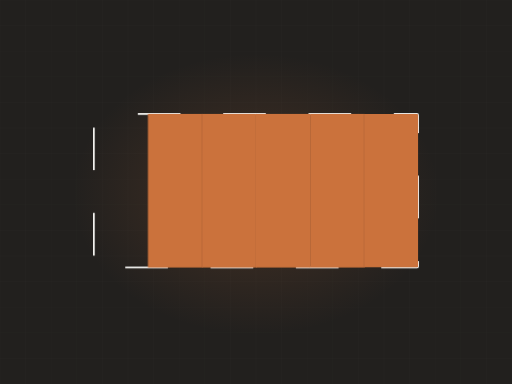
t = 0.00 s
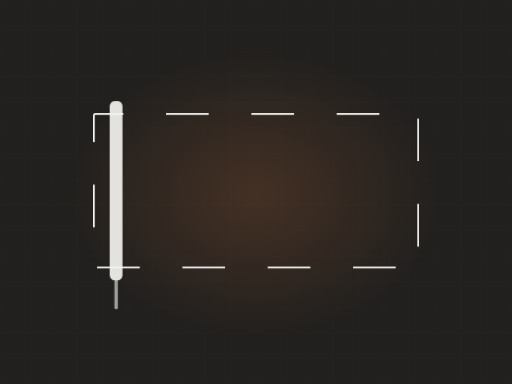
t = 1.76 s
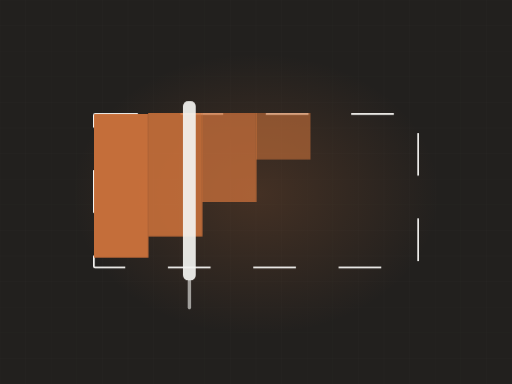
t = 3.37 s
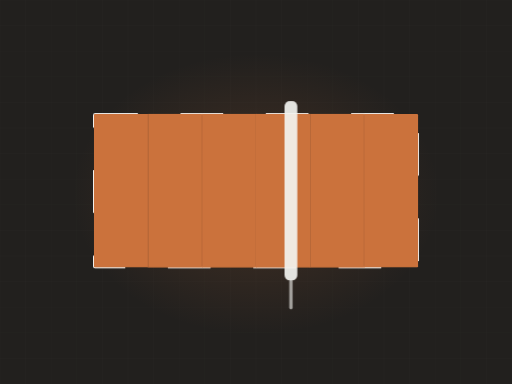
t = 4.98 s
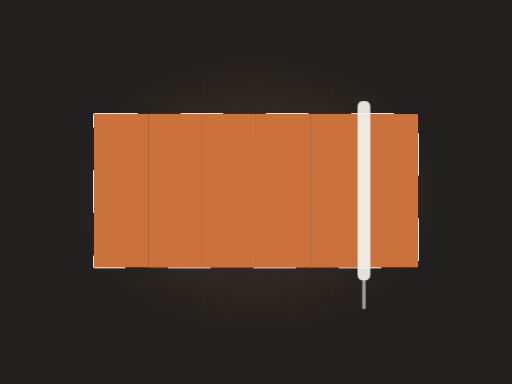
t = 6.27 s
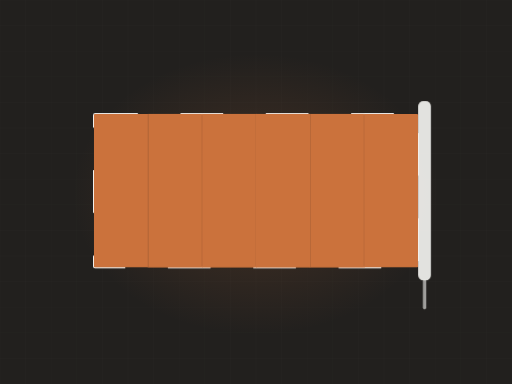
t = 8.87 s

The animated SVG that drew these frames (rendered in a browser with its animation timeline set to each time). Animation: 3 CSS @keyframes rules; frames cover the first 8.87 s, repeats indefinitely.

<svg xmlns="http://www.w3.org/2000/svg" viewBox="0 0 1200 900" width="1200" height="900" role="img" aria-label="Wall being rolled with fresh paint"><defs><radialGradient id="glow"><stop offset="0%" stop-color="#cb723c" stop-opacity=".20"/><stop offset="100%" stop-color="#cb723c" stop-opacity="0"/></radialGradient></defs><style>.dw2{stroke-dasharray:100;stroke-dashoffset:100;animation:dw 12.35s ease-in-out infinite}@keyframes dw{0%{stroke-dashoffset:100}24%{stroke-dashoffset:0}84%{stroke-dashoffset:0;opacity:1}95%{stroke-dashoffset:0;opacity:0}100%{stroke-dashoffset:100;opacity:0}}.lane{transform-origin:top center;animation:ln 12.35s ease-in-out infinite;opacity:0}@keyframes ln{0%,10%{opacity:0;transform:scaleY(0)}30%{opacity:1;transform:scaleY(1)}84%{opacity:1}95%,100%{opacity:0}}.roller{animation:rl 12.35s ease-in-out infinite;opacity:0}@keyframes rl{0%{transform:translateX(0);opacity:0}8%{opacity:1}72%{transform:translateX(786px);opacity:1}82%,100%{opacity:0}}@media (prefers-reduced-motion: reduce){*{animation:none!important}.dw{stroke-dashoffset:0!important}[class]{opacity:1!important}}/*rest-state*/.dw2{stroke-dashoffset:0;opacity:1}.lane{opacity:1}.roller{opacity:1}</style><rect width="1200" height="900" fill="#22201e"/><line x1="0" y1="0" x2="0" y2="900" stroke="#f4f3f0" stroke-width="1" opacity=".028"/><line x1="60" y1="0" x2="60" y2="900" stroke="#f4f3f0" stroke-width="1" opacity=".028"/><line x1="120" y1="0" x2="120" y2="900" stroke="#f4f3f0" stroke-width="1" opacity=".028"/><line x1="180" y1="0" x2="180" y2="900" stroke="#f4f3f0" stroke-width="1" opacity=".028"/><line x1="240" y1="0" x2="240" y2="900" stroke="#f4f3f0" stroke-width="1" opacity=".028"/><line x1="300" y1="0" x2="300" y2="900" stroke="#f4f3f0" stroke-width="1" opacity=".028"/><line x1="360" y1="0" x2="360" y2="900" stroke="#f4f3f0" stroke-width="1" opacity=".028"/><line x1="420" y1="0" x2="420" y2="900" stroke="#f4f3f0" stroke-width="1" opacity=".028"/><line x1="480" y1="0" x2="480" y2="900" stroke="#f4f3f0" stroke-width="1" opacity=".028"/><line x1="540" y1="0" x2="540" y2="900" stroke="#f4f3f0" stroke-width="1" opacity=".028"/><line x1="600" y1="0" x2="600" y2="900" stroke="#f4f3f0" stroke-width="1" opacity=".028"/><line x1="660" y1="0" x2="660" y2="900" stroke="#f4f3f0" stroke-width="1" opacity=".028"/><line x1="720" y1="0" x2="720" y2="900" stroke="#f4f3f0" stroke-width="1" opacity=".028"/><line x1="780" y1="0" x2="780" y2="900" stroke="#f4f3f0" stroke-width="1" opacity=".028"/><line x1="840" y1="0" x2="840" y2="900" stroke="#f4f3f0" stroke-width="1" opacity=".028"/><line x1="900" y1="0" x2="900" y2="900" stroke="#f4f3f0" stroke-width="1" opacity=".028"/><line x1="960" y1="0" x2="960" y2="900" stroke="#f4f3f0" stroke-width="1" opacity=".028"/><line x1="1020" y1="0" x2="1020" y2="900" stroke="#f4f3f0" stroke-width="1" opacity=".028"/><line x1="1080" y1="0" x2="1080" y2="900" stroke="#f4f3f0" stroke-width="1" opacity=".028"/><line x1="1140" y1="0" x2="1140" y2="900" stroke="#f4f3f0" stroke-width="1" opacity=".028"/><line x1="1200" y1="0" x2="1200" y2="900" stroke="#f4f3f0" stroke-width="1" opacity=".028"/><line x1="0" y1="0" x2="1200" y2="0" stroke="#f4f3f0" stroke-width="1" opacity=".028"/><line x1="0" y1="60" x2="1200" y2="60" stroke="#f4f3f0" stroke-width="1" opacity=".028"/><line x1="0" y1="120" x2="1200" y2="120" stroke="#f4f3f0" stroke-width="1" opacity=".028"/><line x1="0" y1="180" x2="1200" y2="180" stroke="#f4f3f0" stroke-width="1" opacity=".028"/><line x1="0" y1="240" x2="1200" y2="240" stroke="#f4f3f0" stroke-width="1" opacity=".028"/><line x1="0" y1="300" x2="1200" y2="300" stroke="#f4f3f0" stroke-width="1" opacity=".028"/><line x1="0" y1="360" x2="1200" y2="360" stroke="#f4f3f0" stroke-width="1" opacity=".028"/><line x1="0" y1="420" x2="1200" y2="420" stroke="#f4f3f0" stroke-width="1" opacity=".028"/><line x1="0" y1="480" x2="1200" y2="480" stroke="#f4f3f0" stroke-width="1" opacity=".028"/><line x1="0" y1="540" x2="1200" y2="540" stroke="#f4f3f0" stroke-width="1" opacity=".028"/><line x1="0" y1="600" x2="1200" y2="600" stroke="#f4f3f0" stroke-width="1" opacity=".028"/><line x1="0" y1="660" x2="1200" y2="660" stroke="#f4f3f0" stroke-width="1" opacity=".028"/><line x1="0" y1="720" x2="1200" y2="720" stroke="#f4f3f0" stroke-width="1" opacity=".028"/><line x1="0" y1="780" x2="1200" y2="780" stroke="#f4f3f0" stroke-width="1" opacity=".028"/><line x1="0" y1="840" x2="1200" y2="840" stroke="#f4f3f0" stroke-width="1" opacity=".028"/><line x1="0" y1="900" x2="1200" y2="900" stroke="#f4f3f0" stroke-width="1" opacity=".028"/><ellipse cx="600" cy="455" rx="430" ry="330" fill="url(#glow)"/><rect class="dw2" x="220" y="267" width="760" height="360" fill="none" stroke="#f4f3f0" stroke-width="4" opacity=".45" rx="3"/><clipPath id="wall"><rect x="220" y="267" width="760" height="360" rx="3"/></clipPath><g clip-path="url(#wall)"><rect class="lane" x="220.0" y="267" width="127.7" height="360" fill="#cb723c" opacity="0.30" style="animation-delay:0.00s"/><rect class="lane" x="346.7" y="267" width="127.7" height="360" fill="#cb723c" opacity="0.37" style="animation-delay:0.25s"/><rect class="lane" x="473.3" y="267" width="127.7" height="360" fill="#cb723c" opacity="0.44" style="animation-delay:0.51s"/><rect class="lane" x="600.0" y="267" width="127.7" height="360" fill="#cb723c" opacity="0.30" style="animation-delay:0.76s"/><rect class="lane" x="726.7" y="267" width="127.7" height="360" fill="#cb723c" opacity="0.37" style="animation-delay:1.02s"/><rect class="lane" x="853.3" y="267" width="127.7" height="360" fill="#cb723c" opacity="0.44" style="animation-delay:1.27s"/></g><g class="roller"><rect x="194" y="237" width="30" height="420" rx="12" fill="#f4f3f0" opacity=".92"/><rect x="205" y="655" width="8" height="70" rx="4" fill="#f4f3f0" opacity=".6"/></g></svg>
